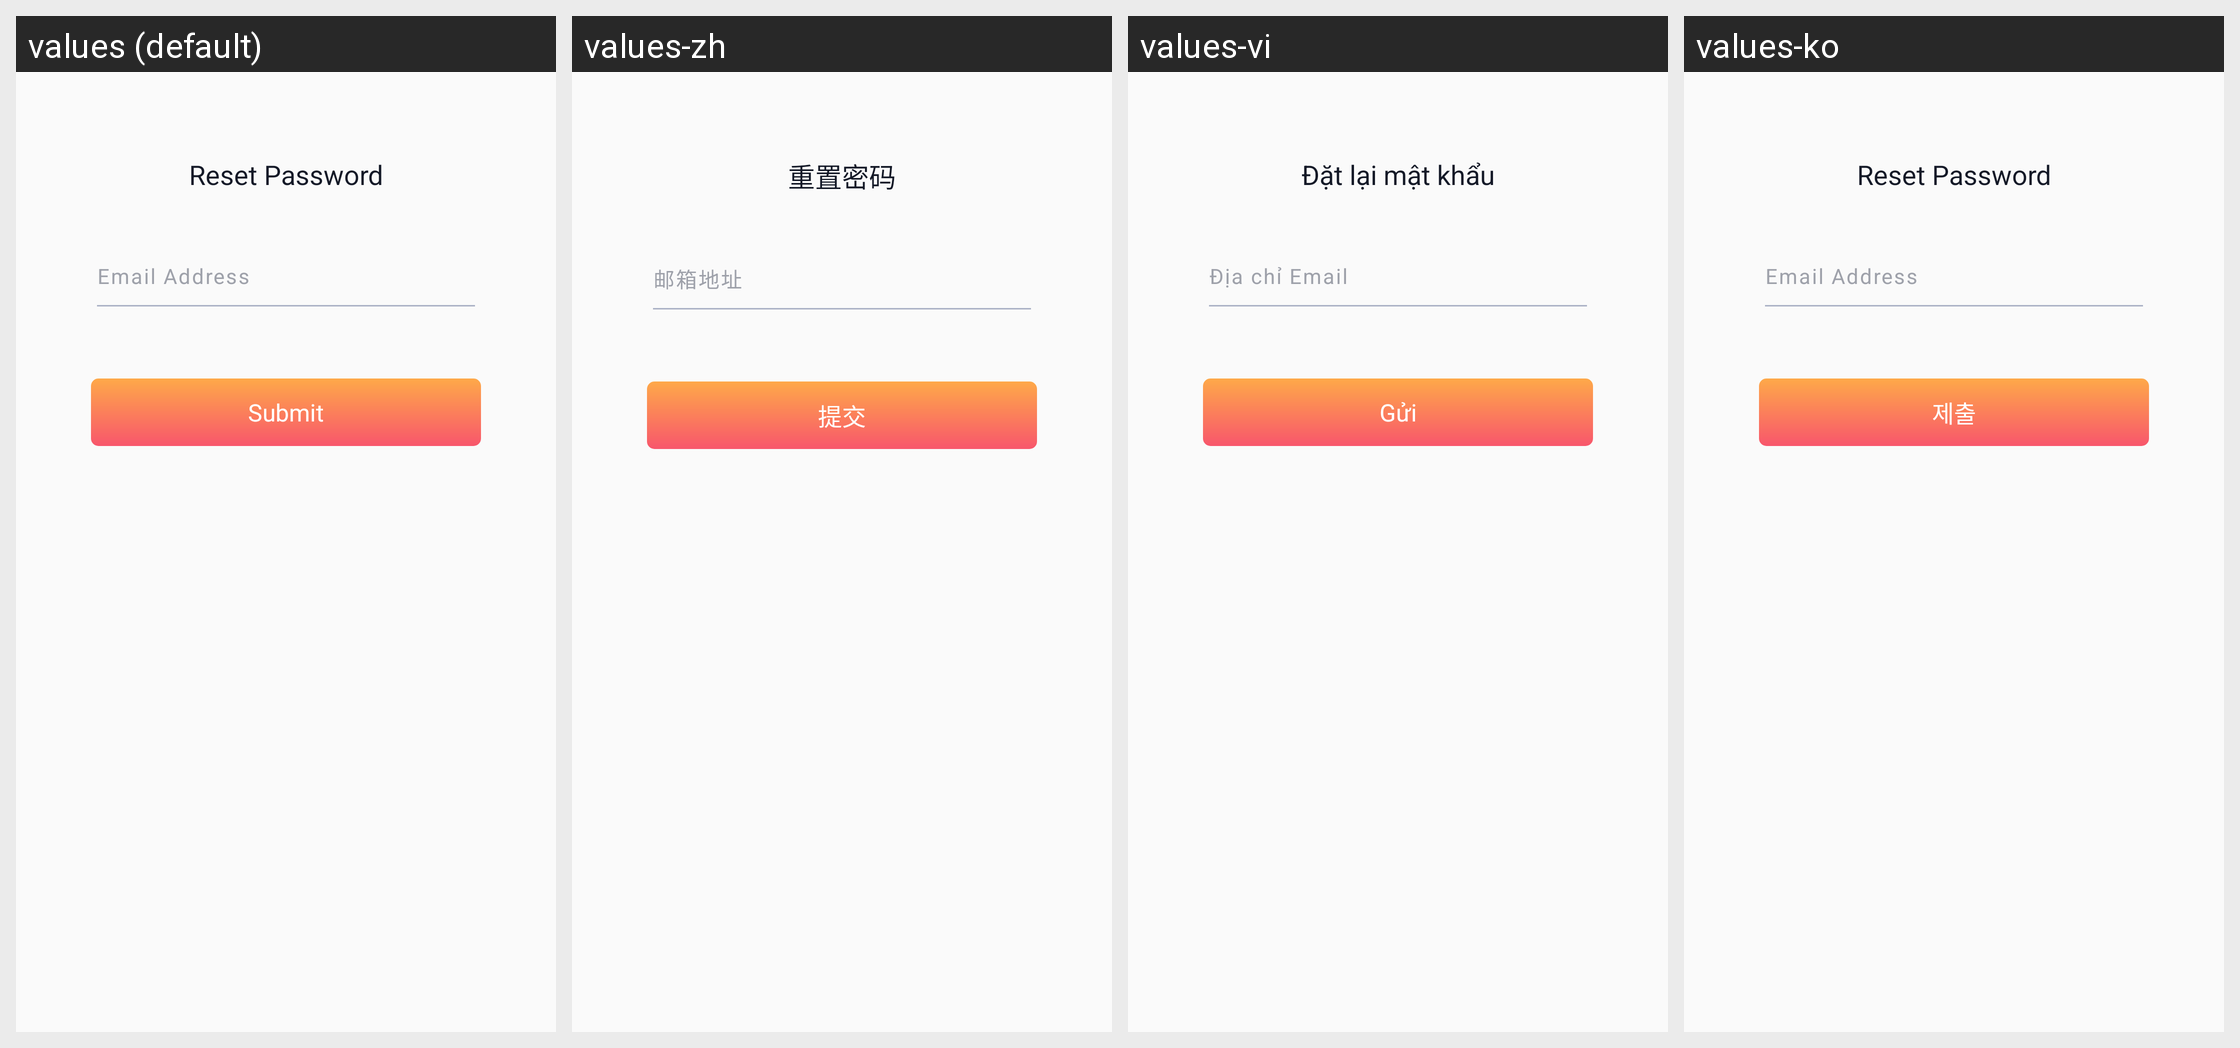

The Android screen above is rendered under several locales of the same app. Produce the string resources it draws, with the default and per-locale values.
Android screen res/layout/dialog_forgot_password.xml rendered under 4 locales, left to right: values (default), values-zh, values-vi, values-ko. Device: Nexus 5 (rendered at 1080×1920; each locale shown at half size, 540×960, under a caption strip naming it); theme AppThemeTranslucentStatus.
Strings drawn on this screen, with the default value and each locale's value (text and hints the layout hard-codes, and strings that could not be matched under every locale, appear in the picture but are not listed):

reset_my_password
  values: Reset Password
  values-zh: 重置密码
  values-vi: Đặt lại mật khẩu
  values-ko: Reset Password

login_email_address
  values: Email Address
  values-zh: 邮箱地址
  values-vi: Địa chỉ Email
  values-ko: Email Address

personal_info_submit
  values: Submit
  values-zh: 提交
  values-vi: Gửi
  values-ko: 제출
